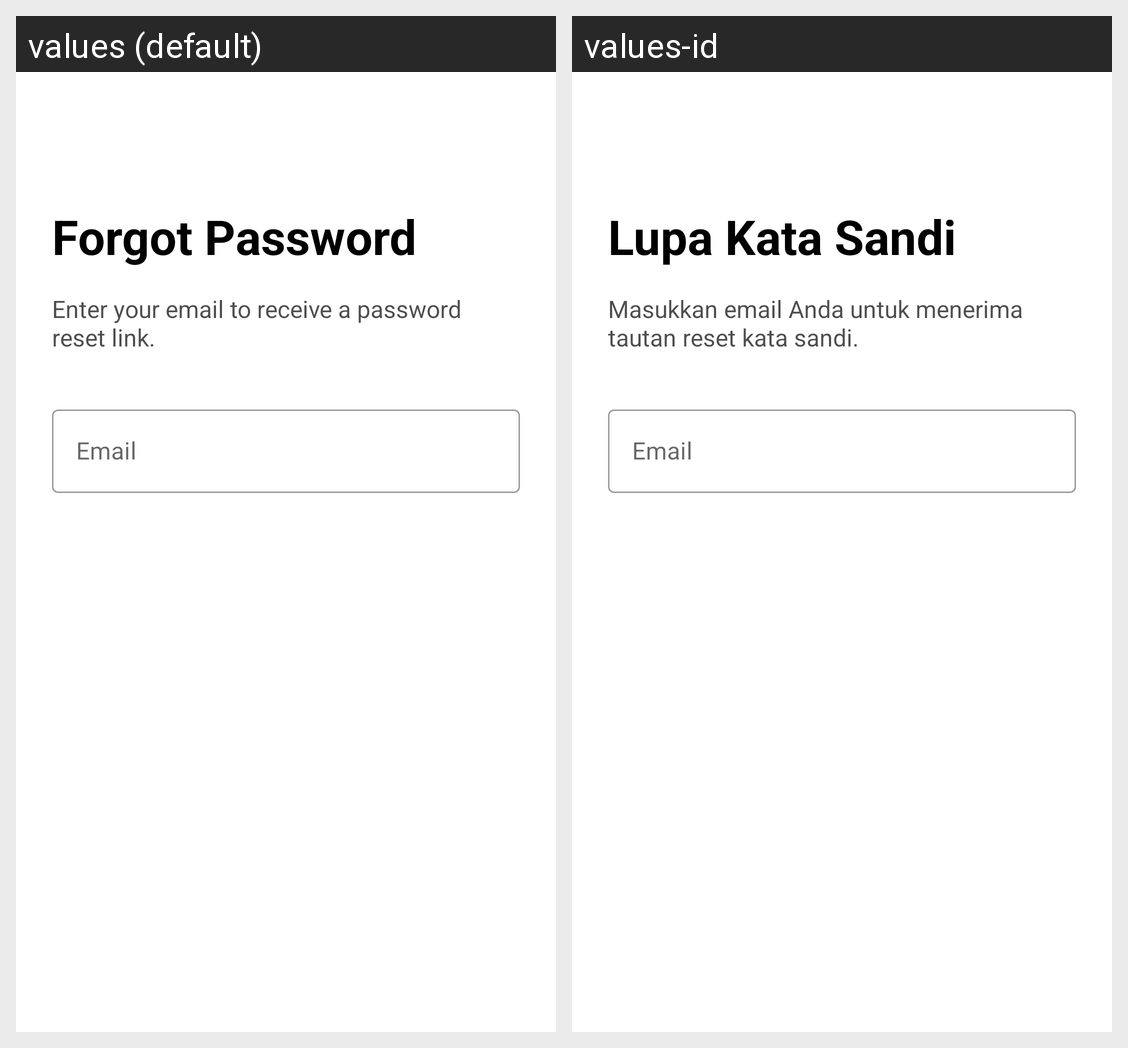

For this localized Android screen grid, give each drawn string resource with its value in every locale shown.
Android screen res/layout/activity_forgot_password.xml rendered under 2 locales, left to right: values (default), values-id. Device: Nexus 5 (rendered at 1080×1920; each locale shown at half size, 540×960, under a caption strip naming it); theme Theme.MindEaseApp.NoActionBar.
Strings drawn on this screen, with the default value and each locale's value (text and hints the layout hard-codes, and strings that could not be matched under every locale, appear in the picture but are not listed):

forgot_password_title
  values: Forgot Password
  values-id: Lupa Kata Sandi

forgot_password_instruction
  values: Enter your email to receive a password reset link.
  values-id: Masukkan email Anda untuk menerima tautan reset kata sandi.

email
  values: Email
  values-id: Email
